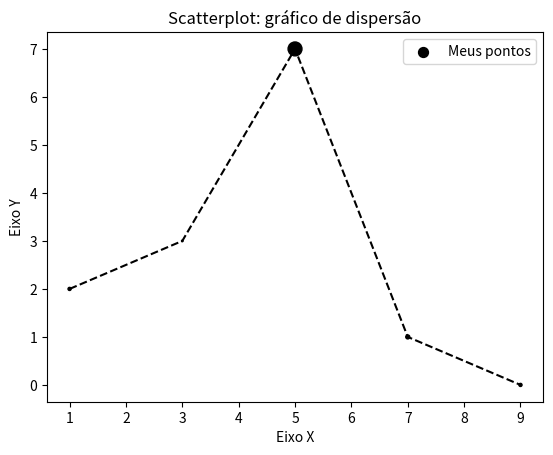

Python code for this plot:
import matplotlib.pyplot as plt

x = [1, 3, 5, 7, 9]
y = [2, 3, 7, 1, 0]
z = [20, 5, 400, 33, 20]

titulo = "Scatterplot: gráfico de dispersão"
eixox = "Eixo X"
eixoy = "Eixo Y"

# Legendas 
plt.title(titulo)
plt.xlabel(eixox)
plt.ylabel(eixoy)

plt.plot(x, y, color="#000000", linestyle="--")
plt.scatter(x, y, label ="Meus pontos", color="k", marker=".", s=z)
plt.legend()
plt.show()